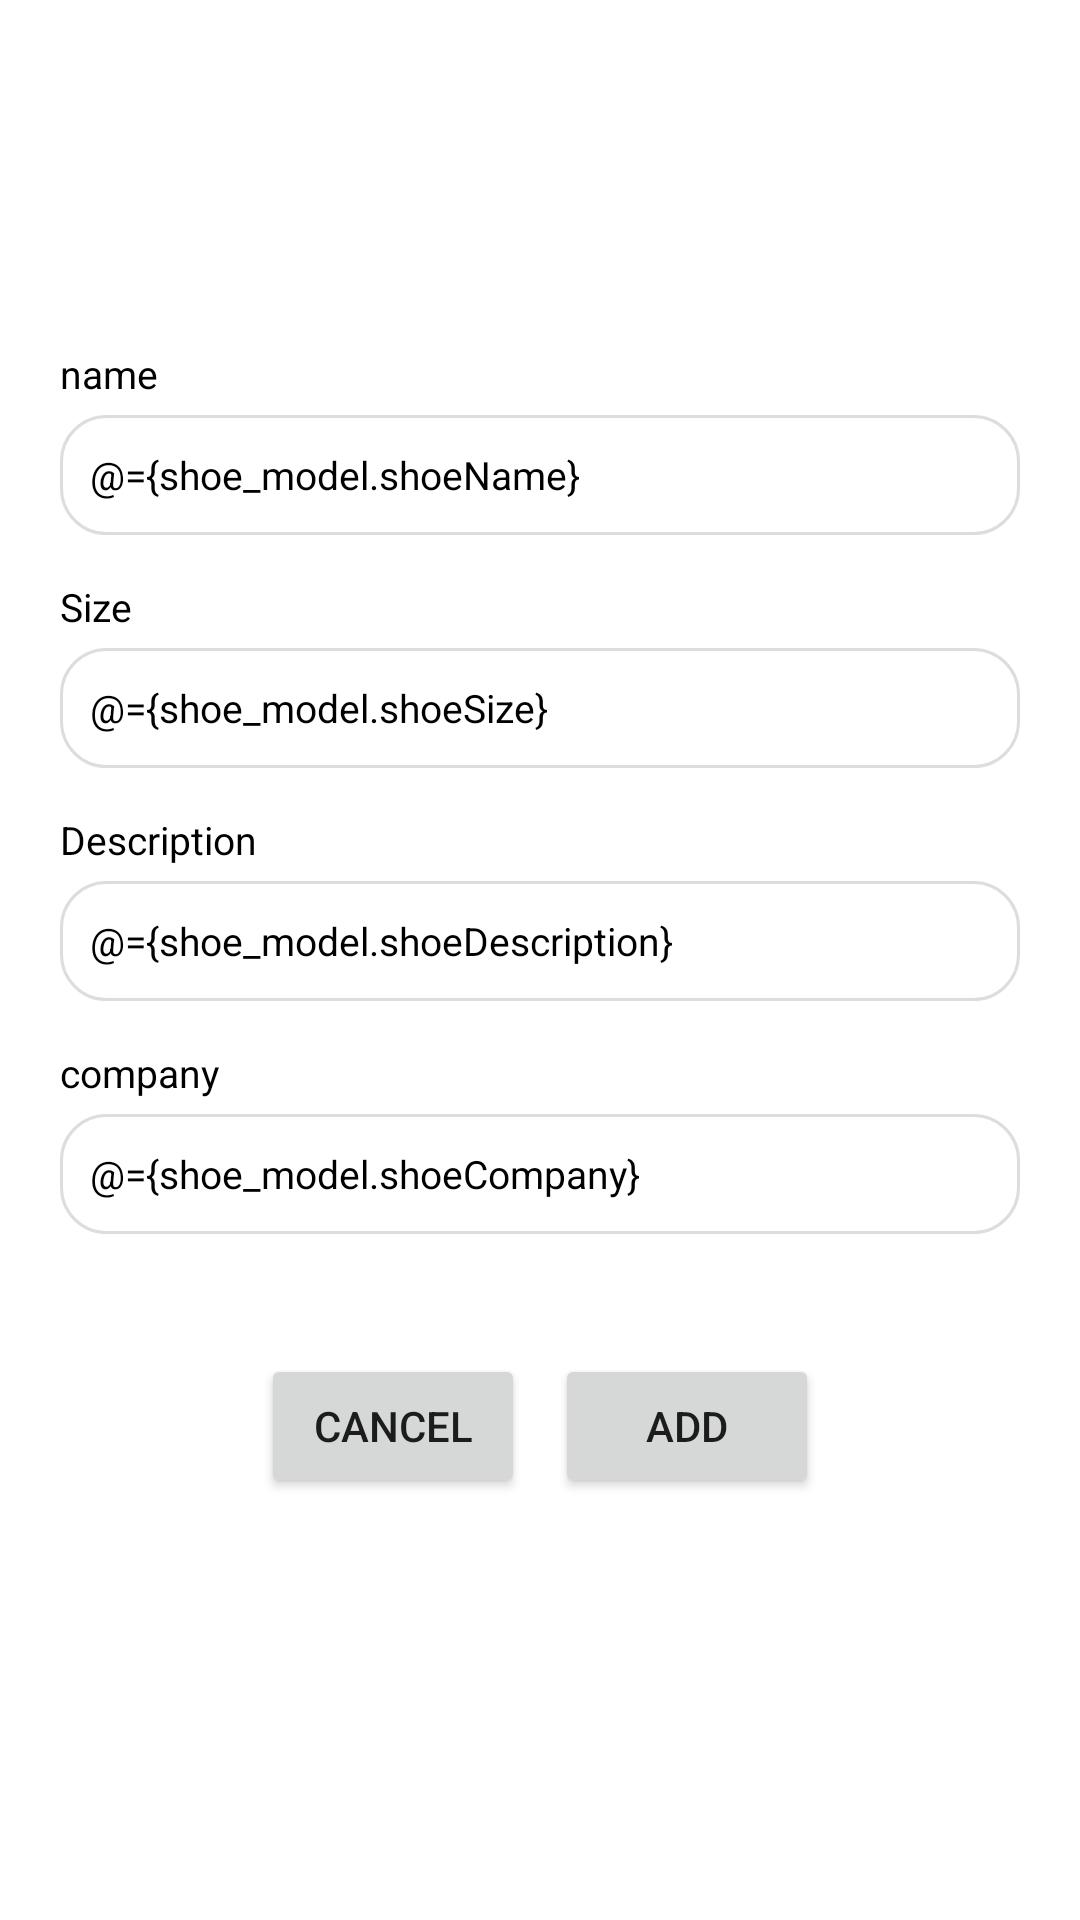

Reconstruct the res/layout file that produces this screen, plus the resources it refers to.
<!-- AndroidManifest.xml: application theme Theme.TheShoeStore -->
<!-- res/layout/bind_shoe_details.xml -->
<?xml version="1.0" encoding="utf-8"?>
<layout xmlns:android="http://schemas.android.com/apk/res/android">

    <data>

        <variable
            name="shoe_model"
            type="com.example.theshoestore.viewModels.ShoeViewModel" />
    </data>

    <androidx.constraintlayout.widget.ConstraintLayout
        android:id="@+id/container"
        android:layout_width="match_parent"
        android:layout_height="match_parent"
        android:paddingLeft="@dimen/activity_horizontal_margin"
        android:paddingTop="@dimen/activity_vertical_margin"
        android:paddingRight="@dimen/activity_horizontal_margin"
        android:paddingBottom="@dimen/activity_vertical_margin">

        
        <LinearLayout
            android:layout_width="match_parent"
            android:layout_height="match_parent"
            android:gravity="center"
            android:orientation="vertical">

            <LinearLayout
                android:layout_width="match_parent"
                android:layout_height="wrap_content"
                android:layout_marginStart="20dp"
                android:layout_marginEnd="20dp"
                android:layout_marginBottom="15dp"
                android:orientation="vertical">

                <TextView
                    android:layout_width="wrap_content"
                    android:layout_height="wrap_content"
                    android:layout_marginBottom="5dp"
                    android:gravity="start"
                    android:text="name"
                    android:textColor="@color/black"
                    android:textSize="13sp" />


                <EditText
                    android:id="@+id/txt_name"
                    style="@style/edit_text"
                    android:layout_width="match_parent"
                    android:layout_height="40dp"
                    android:imeOptions="actionNext"
                    android:maxLines="1"
                    android:text="@={shoe_model.shoeName}"
                    android:textColor="@color/black"
                    android:textColorHint="@color/gray"
                    android:textColorLink="@color/black"
                    android:textSize="13sp" />

            </LinearLayout>


            <LinearLayout
                android:layout_width="match_parent"
                android:layout_height="wrap_content"
                android:layout_marginStart="20dp"
                android:layout_marginEnd="20dp"
                android:layout_marginBottom="15dp"
                android:orientation="vertical">

                <TextView
                    android:layout_width="wrap_content"
                    android:layout_height="wrap_content"
                    android:layout_marginBottom="5dp"
                    android:gravity="start"
                    android:text="Size"
                    android:textColor="@color/black"
                    android:textSize="13sp" />

                <EditText
                    android:id="@+id/txt_size"
                    style="@style/edit_text"
                    android:layout_width="match_parent"
                    android:layout_height="40dp"
                    android:imeOptions="actionNext"
                    android:maxLines="1"
                    android:text="@={shoe_model.shoeSize}"
                    android:textColor="@color/black"
                    android:textColorHint="@color/gray"
                    android:textColorLink="@color/black"
                    android:textSize="13sp" />

            </LinearLayout>


            <LinearLayout
                android:layout_width="match_parent"
                android:layout_height="wrap_content"
                android:layout_marginStart="20dp"
                android:layout_marginEnd="20dp"
                android:layout_marginBottom="15dp"
                android:orientation="vertical">

                <TextView
                    android:layout_width="wrap_content"
                    android:layout_height="wrap_content"
                    android:layout_marginBottom="5dp"
                    android:gravity="start"
                    android:text="Description"
                    android:textColor="@color/black"
                    android:textSize="13sp" />

                <EditText
                    android:id="@+id/txt_desc"
                    style="@style/edit_text"
                    android:layout_width="match_parent"
                    android:layout_height="40dp"
                    android:imeOptions="actionNext"
                    android:maxLines="1"
                    android:text="@={shoe_model.shoeDescription}"
                    android:textColor="@color/black"
                    android:textColorHint="@color/gray"
                    android:textColorLink="@color/black"
                    android:textSize="13sp" />

            </LinearLayout>


            <LinearLayout
                android:layout_width="match_parent"
                android:layout_height="wrap_content"
                android:layout_marginStart="20dp"
                android:layout_marginEnd="20dp"
                android:layout_marginBottom="15dp"
                android:orientation="vertical">

                <TextView
                    android:layout_width="wrap_content"
                    android:layout_height="wrap_content"
                    android:layout_marginBottom="5dp"
                    android:gravity="start"
                    android:text="company"
                    android:textColor="@color/black"
                    android:textSize="13sp" />

                <EditText
                    android:id="@+id/txt_company"
                    style="@style/edit_text"
                    android:layout_width="match_parent"
                    android:layout_height="40dp"
                    android:imeOptions="actionDone"
                    android:maxLines="1"
                    android:text="@={shoe_model.shoeCompany}"
                    android:textColor="@color/black"
                    android:textColorHint="@color/gray"
                    android:textColorLink="@color/black"
                    android:textSize="13sp" />

            </LinearLayout>

            <LinearLayout
                android:layout_width="match_parent"
                android:layout_height="wrap_content"
                android:gravity="center"
                android:orientation="horizontal"
                android:padding="25dp">

                <Button
                    android:id="@+id/btn_cancel"
                    android:layout_width="wrap_content"
                    android:layout_height="wrap_content"
                    android:text="Cancel" />

                <Button
                    android:id="@+id/btn_add"
                    android:layout_width="wrap_content"
                    android:layout_height="wrap_content"
                    android:layout_marginStart="10dp"
                    android:text="Add" />
            </LinearLayout>
        </LinearLayout>

    </androidx.constraintlayout.widget.ConstraintLayout>
</layout>
<!-- resources referenced by this layout -->
<resources>
  <color name="black">#FF000000</color>
  <color name="gray">#9f9f9f</color>
  <style name="edit_text">
          <item name="android:textColor">@color/gray</item>
          <item name="android:background">@drawable/text_backgrond</item>
          <item name="android:textColorHint">@color/gray</item>
          <item name="android:color">@color/gray</item>
          <item name="android:singleLine">true</item>
          <item name="android:gravity">start|center_vertical</item>
          <item name="android:padding">10dp</item>
      </style>
  <style name="Theme.TheShoeStore" parent="Theme.MaterialComponents.DayNight.DarkActionBar">
          
          <item name="colorPrimary">@color/purple_500</item>
          <item name="colorPrimaryVariant">@color/purple_700</item>
          <item name="colorOnPrimary">@color/white</item>
          
          <item name="colorSecondary">@color/purple_500</item>
          <item name="colorSecondaryVariant">@color/teal_700</item>
          <item name="colorOnSecondary">@color/black</item>
          
          <item name="android:statusBarColor" tools:targetApi="l">?attr/colorPrimaryVariant</item>
          
      </style>
  <!-- drawable text_backgrond (drawable) -->
  <?xml version="1.0" encoding="utf-8"?>
  <shape xmlns:android="http://schemas.android.com/apk/res/android">
  
      <corners android:radius="5sp" />
      <stroke
          android:width="1dp"
          android:color="@color/borders" />
  
      <solid android:color="@color/white" />
  
      <corners
          android:radius="15dp"
          android:bottomLeftRadius="15dp"
          android:bottomRightRadius="15dp"
          android:topRightRadius="15dp"
  
          >
      </corners>
  </shape>
  <color name="purple_500">#FF6200EE</color>
  <color name="purple_700">#FF3700B3</color>
  <color name="white">#FFFFFFFF</color>
  <color name="teal_700">#FF018786</color>
  <color name="borders">#DDDDDD</color>
</resources>
